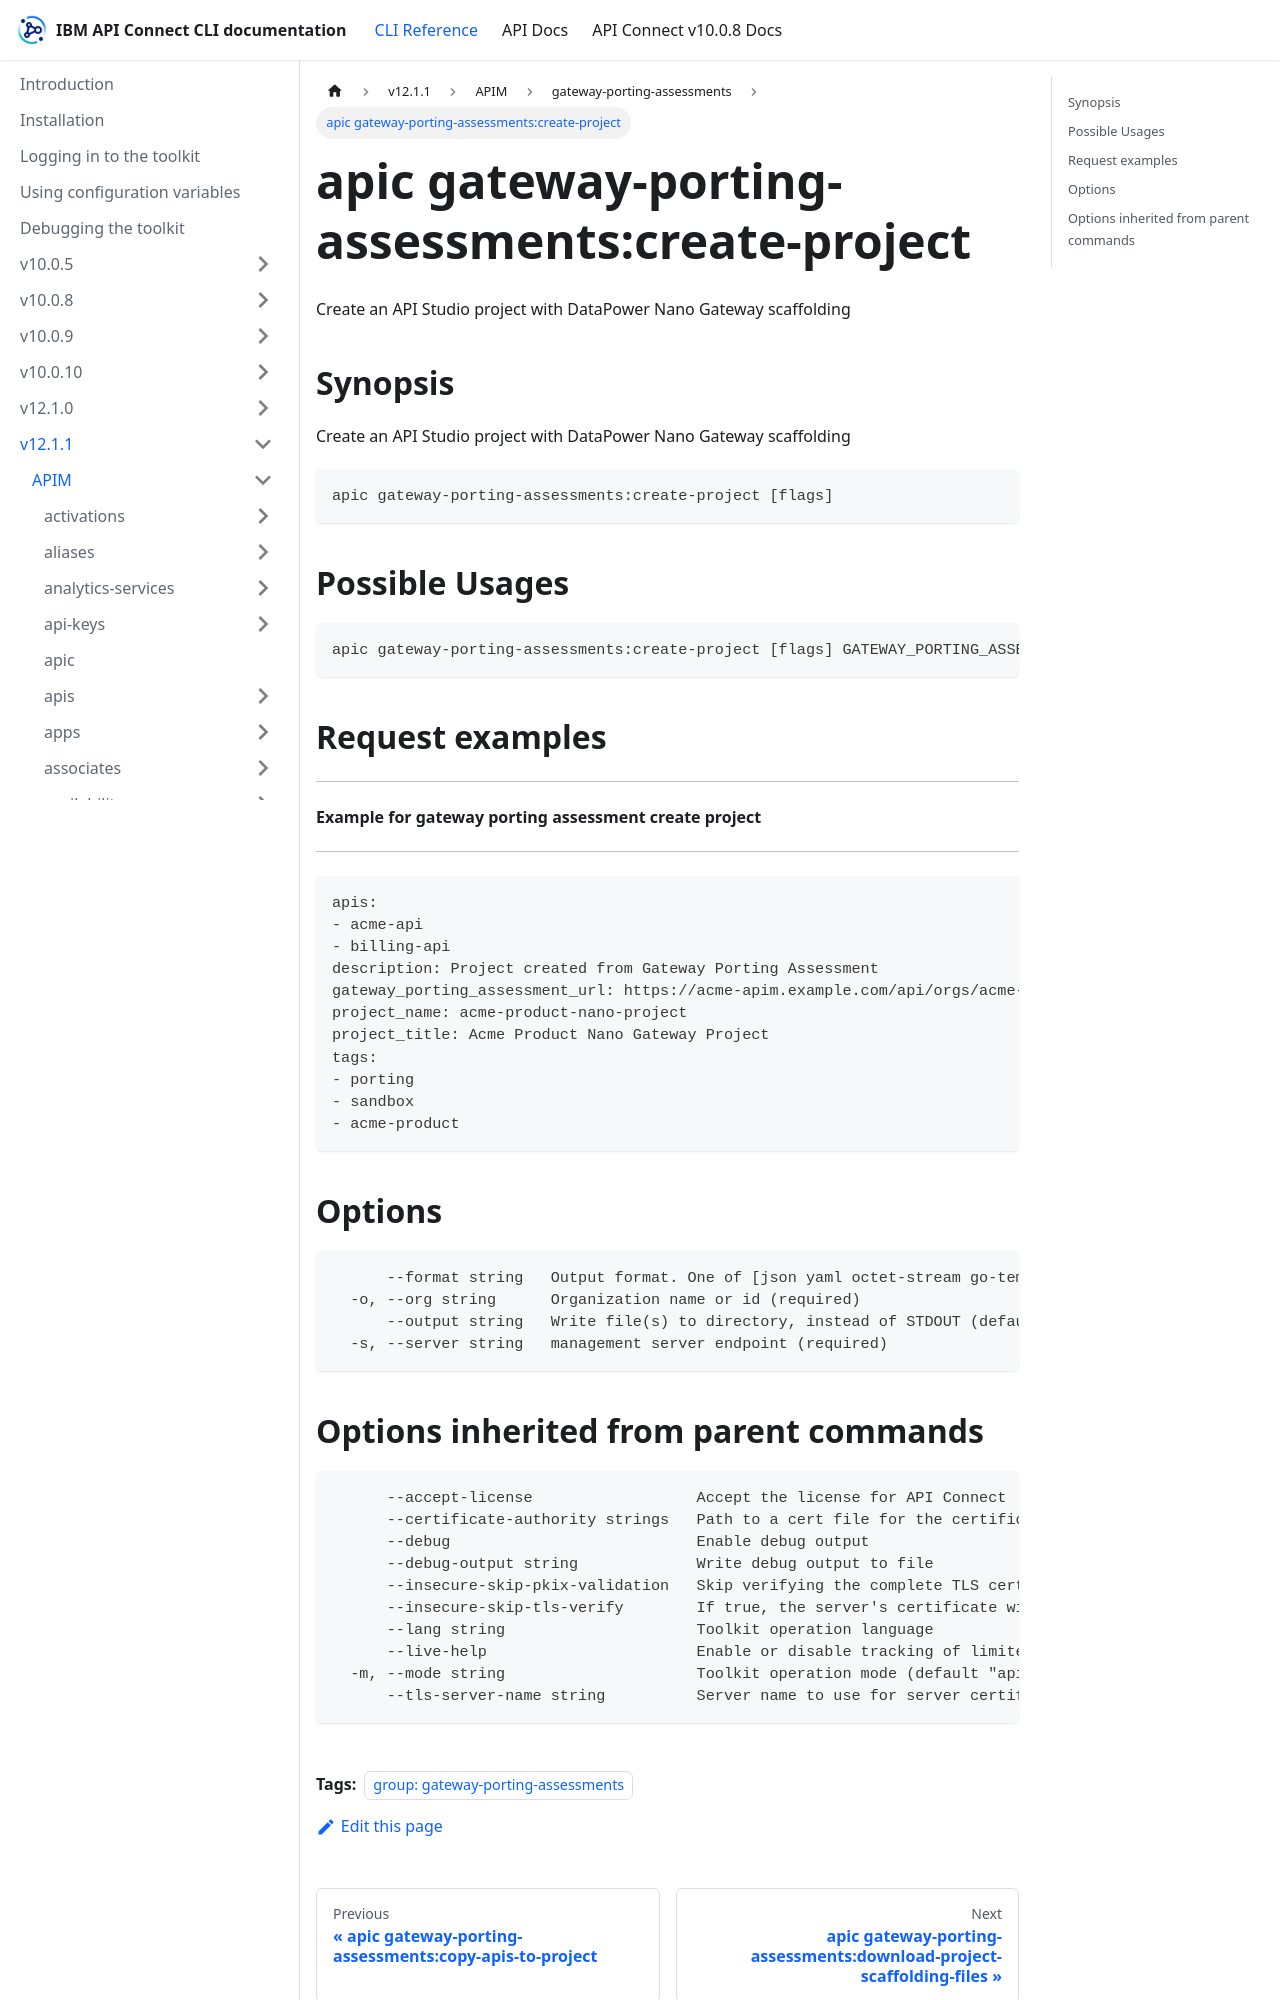

repository: ibm-apiconnect/clidocs · page: docs/v1211/apim/gateway-porting-assessments/apic_gateway-porting-assessments_create-project.html · generator: docusaurus

---
tags:
- "group: gateway-porting-assessments"
---
# apic gateway-porting-assessments:create-project

Create an API Studio project with DataPower Nano Gateway scaffolding

## Synopsis

Create an API Studio project with DataPower Nano Gateway scaffolding

```
apic gateway-porting-assessments:create-project [flags]
```

## Possible Usages

```
apic gateway-porting-assessments:create-project [flags] GATEWAY_PORTING_ASSESSMENT_CREATE_PROJECT_REQUEST_FILE
```

## Request examples

----------------------------------------------------------
#### Example for gateway porting assessment create project
----------------------------------------------------------

```
apis:
- acme-api
- billing-api
description: Project created from Gateway Porting Assessment
gateway_porting_assessment_url: https://acme-apim.example.com/api/orgs/acme-org/gateway-porting-assessments/ta-id
project_name: acme-product-nano-project
project_title: Acme Product Nano Gateway Project
tags:
- porting
- sandbox
- acme-product
```

## Options

```
      --format string   Output format. One of [json yaml octet-stream go-template=... go-template-file=...], defaults to yaml.
  -o, --org string      Organization name or id (required)
      --output string   Write file(s) to directory, instead of STDOUT (default "-")
  -s, --server string   management server endpoint (required)
```
